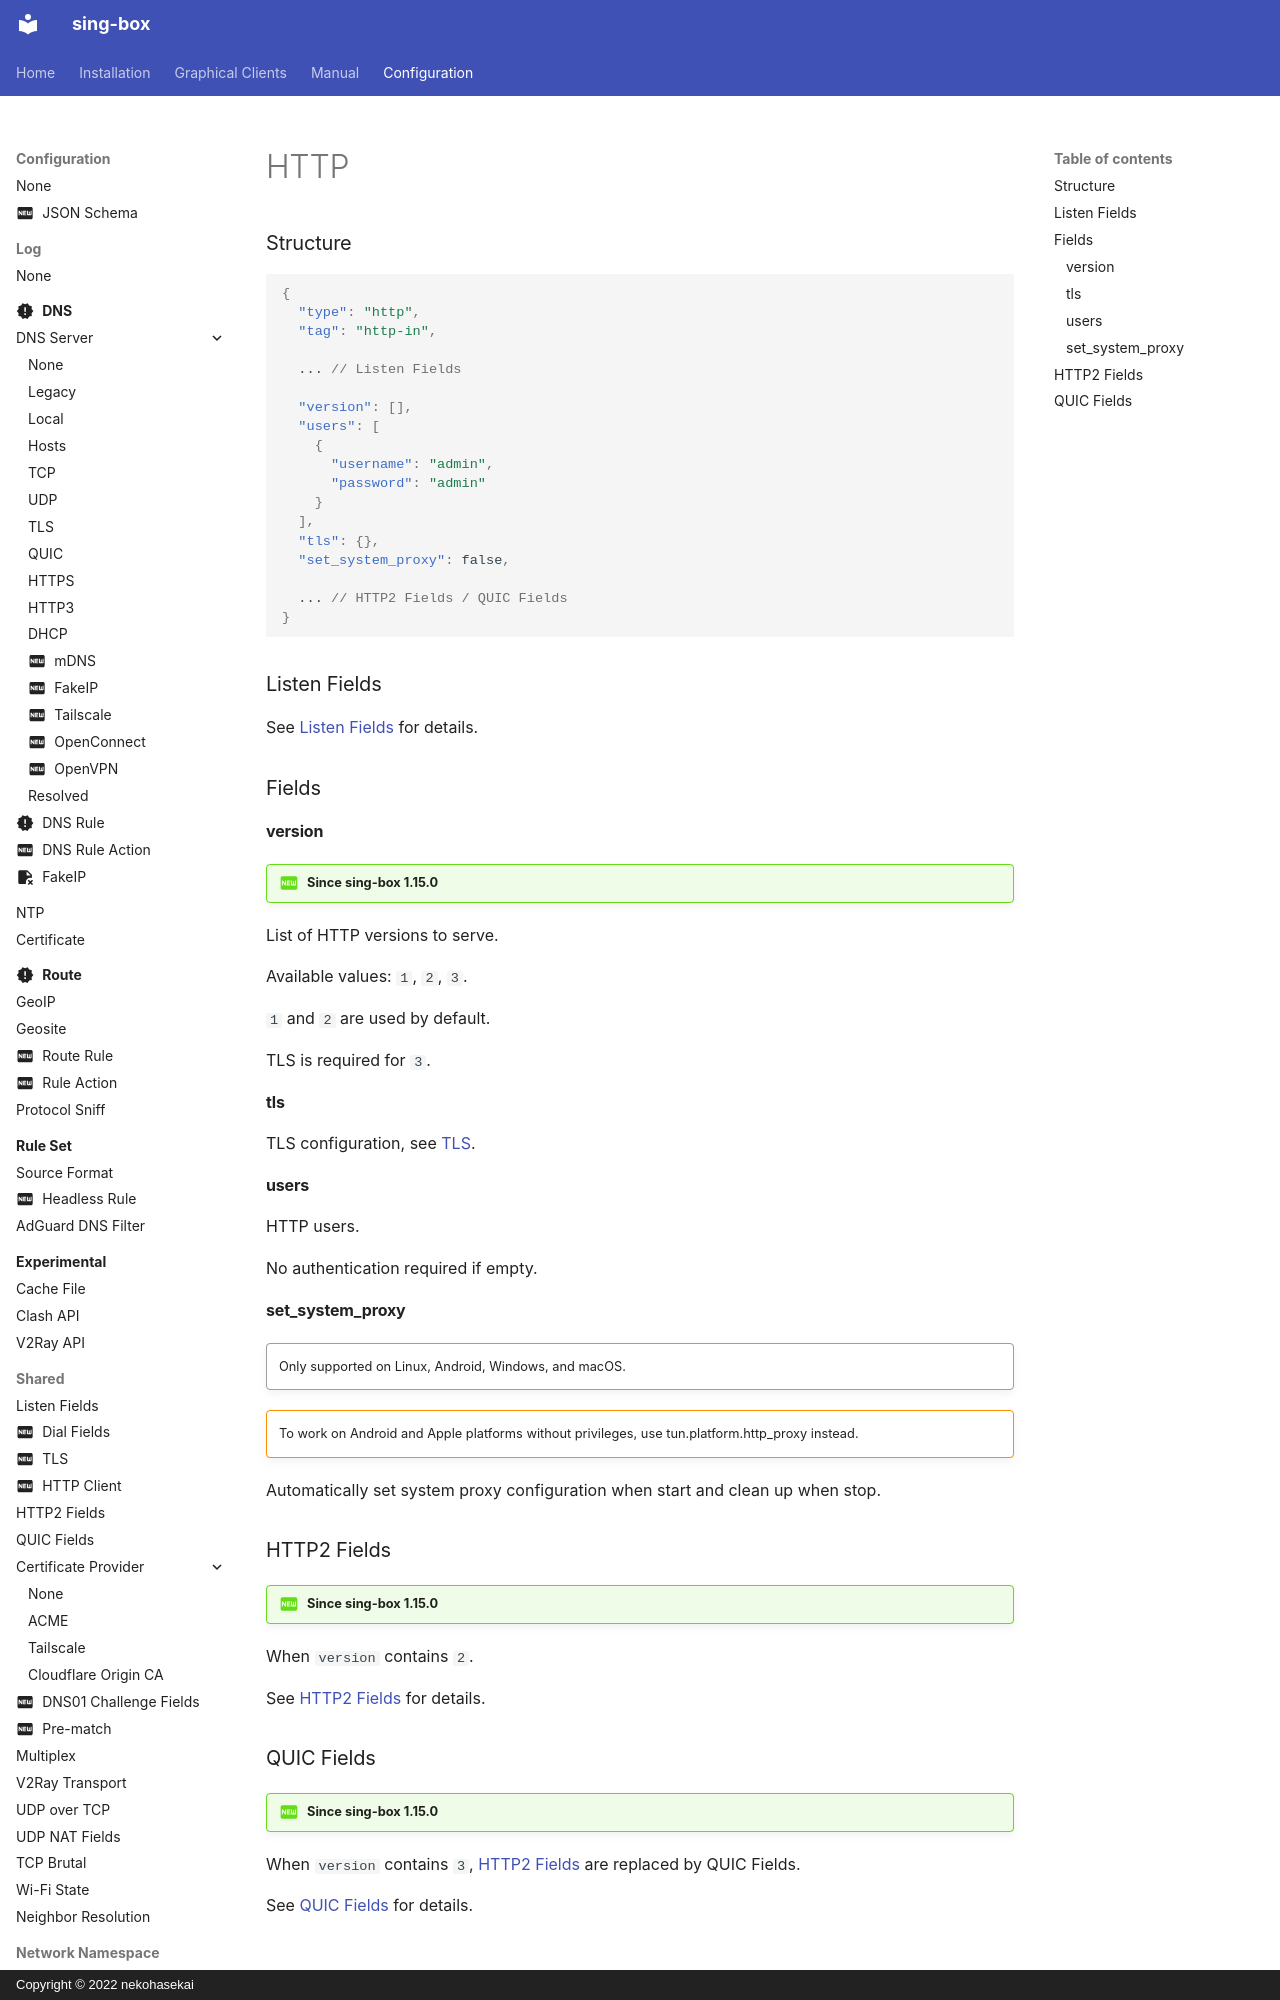

repository: SagerNet/sing-box · page: configuration/inbound/http/index.html · generator: mkdocs · copyright: Copyright © 2022 nekohasekai

### Structure

```json
{
  "type": "http",
  "tag": "http-in",
  
  ... // Listen Fields
  
  "version": [],
  "users": [
    {
      "username": "admin",
      "password": "admin"
    }
  ],
  "tls": {},
  "set_system_proxy": false,

  ... // HTTP2 Fields / QUIC Fields
}
```

### Listen Fields

See [Listen Fields](/configuration/shared/listen/) for details.

### Fields

#### version

!!! question "Since sing-box 1.15.0"

List of HTTP versions to serve.

Available values: `1`, `2`, `3`.

`1` and `2` are used by default.

TLS is required for `3`.

#### tls

TLS configuration, see [TLS](/configuration/shared/tls/#inbound).
